pico-8 play session: hold → + tap 🅾, after a click and taps of 🅾, ❎, 🅾+❎, 🅾 in the second before t = 0

[t = 2 s] hold → ~2s, tap 🅾 ~4×
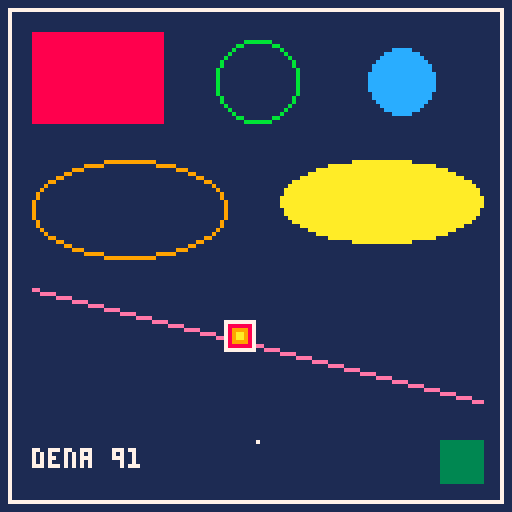
[t = 8 s] hold → ~8s, tap 🅾 ~14×
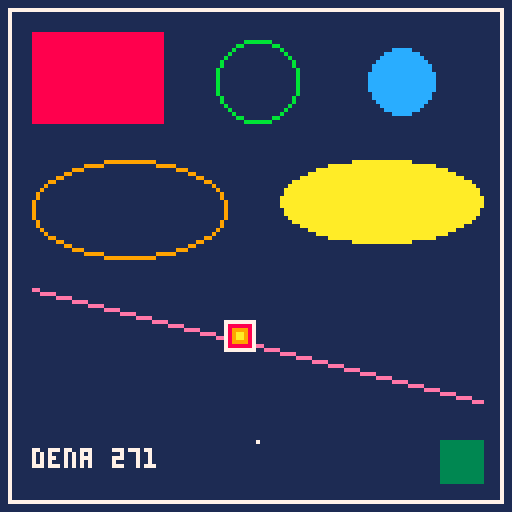

pico-8 cartridge
version 41
__lua__
-- dena.emu test cart (our own, gpl-3.0-or-later).
-- draws every primitive the golden test checks; o (button 4)
-- turns the background dark blue. spec: docs/specs/pico8.md
f=0
function _update()
 f+=1
end
function _draw()
 cls(btn(4) and 1 or 0)
 rect(2,2,125,125,7)
 rectfill(8,8,40,30,8)
 circ(64,20,10,11)
 circfill(100,20,8,12)
 oval(8,40,56,64,9)
 ovalfill(70,40,120,60,10)
 line(8,72,120,100,14)
 pset(64,110,7)
 spr(1,56,80)
 print("dena "..f,8,112,7)
 if f>=30 then rectfill(110,110,120,120,3) end
end
__gfx__
00000000777777770000000000000000000000000000000000000000000000000000000000000000000000000000000000000000000000000000000000000000
00000000788888870000000000000000000000000000000000000000000000000000000000000000000000000000000000000000000000000000000000000000
00000000789999870000000000000000000000000000000000000000000000000000000000000000000000000000000000000000000000000000000000000000
00000000789aa9870000000000000000000000000000000000000000000000000000000000000000000000000000000000000000000000000000000000000000
00000000789aa9870000000000000000000000000000000000000000000000000000000000000000000000000000000000000000000000000000000000000000
00000000789999870000000000000000000000000000000000000000000000000000000000000000000000000000000000000000000000000000000000000000
00000000788888870000000000000000000000000000000000000000000000000000000000000000000000000000000000000000000000000000000000000000
00000000777777770000000000000000000000000000000000000000000000000000000000000000000000000000000000000000000000000000000000000000
